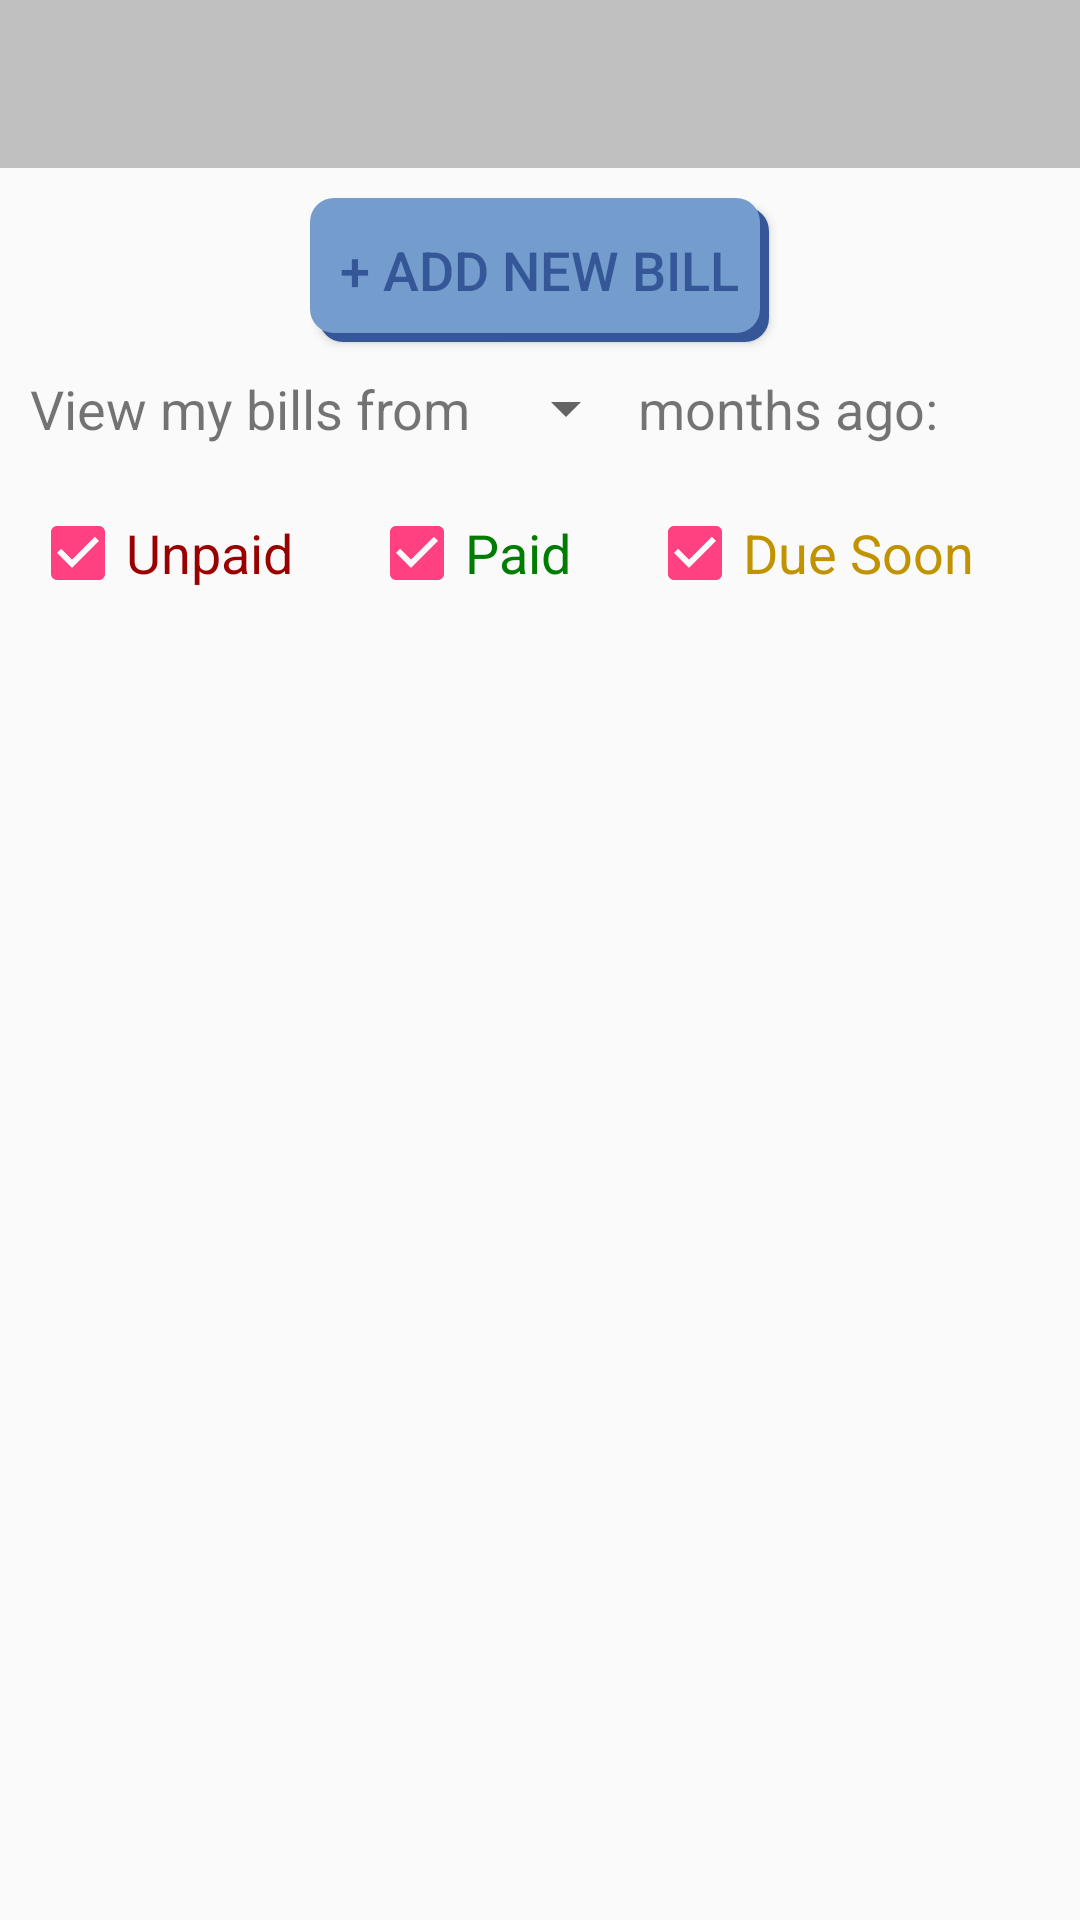

Here is an Android app screen rendered from its layout file. Give the layout XML and the strings, colors and styles it references.
<!-- AndroidManifest.xml: application theme AppTheme -->
<!-- res/layout/temp_main.xml -->
<?xml version="1.0" encoding="utf-8"?>
<LinearLayout xmlns:android="http://schemas.android.com/apk/res/android"
    xmlns:tools="http://schemas.android.com/tools"
    android:orientation="vertical" android:layout_width="match_parent"
    android:layout_height="match_parent"
    android:weightSum="1">


    <android.support.v7.widget.Toolbar
        android:layout_width="match_parent"
        android:layout_height="wrap_content"
        android:background="@color/grey_light"
        android:theme="?attr/actionBarTheme"
        android:minHeight="?attr/actionBarSize"
        android:id="@+id/toolbar" />

    <Button
        android:text="+ Add New Bill"
        android:layout_width="wrap_content"
        android:layout_height="wrap_content"
        android:id="@+id/add_bill_button"
        android:elevation="0dp"
        android:textColor="#355797"
        android:layout_gravity="center"
        android:paddingLeft="10dp"
        android:paddingRight="10dp"
        android:textSize="18sp"
        android:background="@drawable/blue_button"
        android:onClick="onAddBillClick"
        android:layout_marginTop="10dp" />

    <LinearLayout
        android:orientation="horizontal"
        android:layout_width="match_parent"
        android:layout_height="wrap_content"
        android:layout_margin="10dp"
        android:layout_marginTop="30dp">

        <TextView
            android:text="View my bills from"
            android:layout_width="wrap_content"
            android:layout_height="wrap_content"
            android:id="@+id/textView2"
            android:layout_weight="0.21"
            android:textSize="18sp" />

        <Spinner
            android:layout_width="wrap_content"
            android:layout_height="wrap_content"
            android:id="@+id/spinner_dates" />

        <TextView
            android:text="months ago:"
            android:layout_width="wrap_content"
            android:layout_height="wrap_content"
            android:id="@+id/textView3"
            android:layout_weight="1"
            android:textSize="18sp" />

    </LinearLayout>

    <LinearLayout
        android:orientation="horizontal"
        android:layout_width="match_parent"
        android:layout_height="wrap_content"
        android:layout_margin="10dp"
        android:layout_marginBottom="16dp"
        android:layout_below="@+id/ListView" >

        <CheckBox
            android:text="Unpaid"
            android:layout_width="wrap_content"
            android:layout_height="wrap_content"
            android:id="@+id/filter_unpaid"
            android:layout_weight="1"
            android:textColor="@color/red_dark"
            android:textSize="18sp"
            android:onClick="onFilterClick"
            android:checked="true" />

        <CheckBox
            android:text="Paid"
            android:layout_width="wrap_content"
            android:layout_height="wrap_content"
            android:id="@+id/filter_paid"
            android:layout_weight="1"
            android:textColor="@color/green_dark"
            android:textSize="18sp"
            android:onClick="onFilterClick"
            android:checked="true" />

        <CheckBox
            android:text="Due Soon"
            android:layout_width="wrap_content"
            android:layout_height="wrap_content"
            android:id="@+id/filter_due_soon"
            android:layout_weight="1"
            android:textSize="18sp"
            android:textColor="@color/yellow_dark"
            android:onClick="onFilterClick"
            android:checked="true" />

    </LinearLayout>

    <ListView
        android:layout_width="wrap_content"
        android:layout_height="match_parent"
        android:layout_margin="10dp"
        android:id="@+id/listView"
        android:layout_alignParentTop="true"
        android:layout_alignParentLeft="true"
        android:layout_alignParentStart="true"
        android:choiceMode="singleChoice"
        android:layout_above="@+id/add"
        android:layout_alignParentRight="true"
        android:layout_alignParentEnd="true" />

    
    
    
    

    
    
    
    

    
    
    
    
    

    
    
    
    
    
    
    
    
    
    

    
    
    
    
    
    
    
    
    
    
    

    
    
    
    
    
    
    
    

    

</LinearLayout>
<!-- resources referenced by this layout -->
<resources>
  <color name="green_dark">#007c00</color>
  <color name="grey_light">#C0C0C0</color>
  <color name="red_dark">#9b0000</color>
  <color name="red_light">#ffabab</color>
  <color name="yellow_dark">#c19300</color>
  <!-- drawable blue_button (drawable) -->
  <?xml version="1.0" encoding="utf-8"?>
  <layer-list xmlns:android="http://schemas.android.com/apk/res/android">
  <item android:top="3dp" android:left="3dp">
      <shape>
          <corners
              android:radius="8dp"
              />
          <solid
              android:color="#355797"
              />
          <padding
              android:left="0dp"
              android:top="0dp"
              android:right="0dp"
              android:bottom="0dp"
              />
          <size
              android:width="100dp"
              android:height="20dp"
              />
      </shape>
  </item>
  <item android:bottom="3dp" android:right="3dp">
      <shape android:shape="rectangle">
          <corners
              android:radius="8dp"
              />
          <solid
              android:color="#749ccc"
              />
          <padding
              android:left="0dp"
              android:top="0dp"
              android:right="0dp"
              android:bottom="0dp"
              />
          <size
              android:width="100dp"
              android:height="20dp"
              />
      </shape>
  </item>
  </layer-list>
  <style name="AppTheme" parent="Theme.AppCompat.Light.DarkActionBar">
          
          <item name="colorPrimary">@color/colorPrimary</item>
          <item name="colorPrimaryDark">@color/colorPrimaryDark</item>
          <item name="colorAccent">@color/colorAccent</item>
      </style>
  <color name="colorPrimary">#3F51B5</color>
  <color name="colorPrimaryDark">#303F9F</color>
  <color name="colorAccent">#FF4081</color>
</resources>
